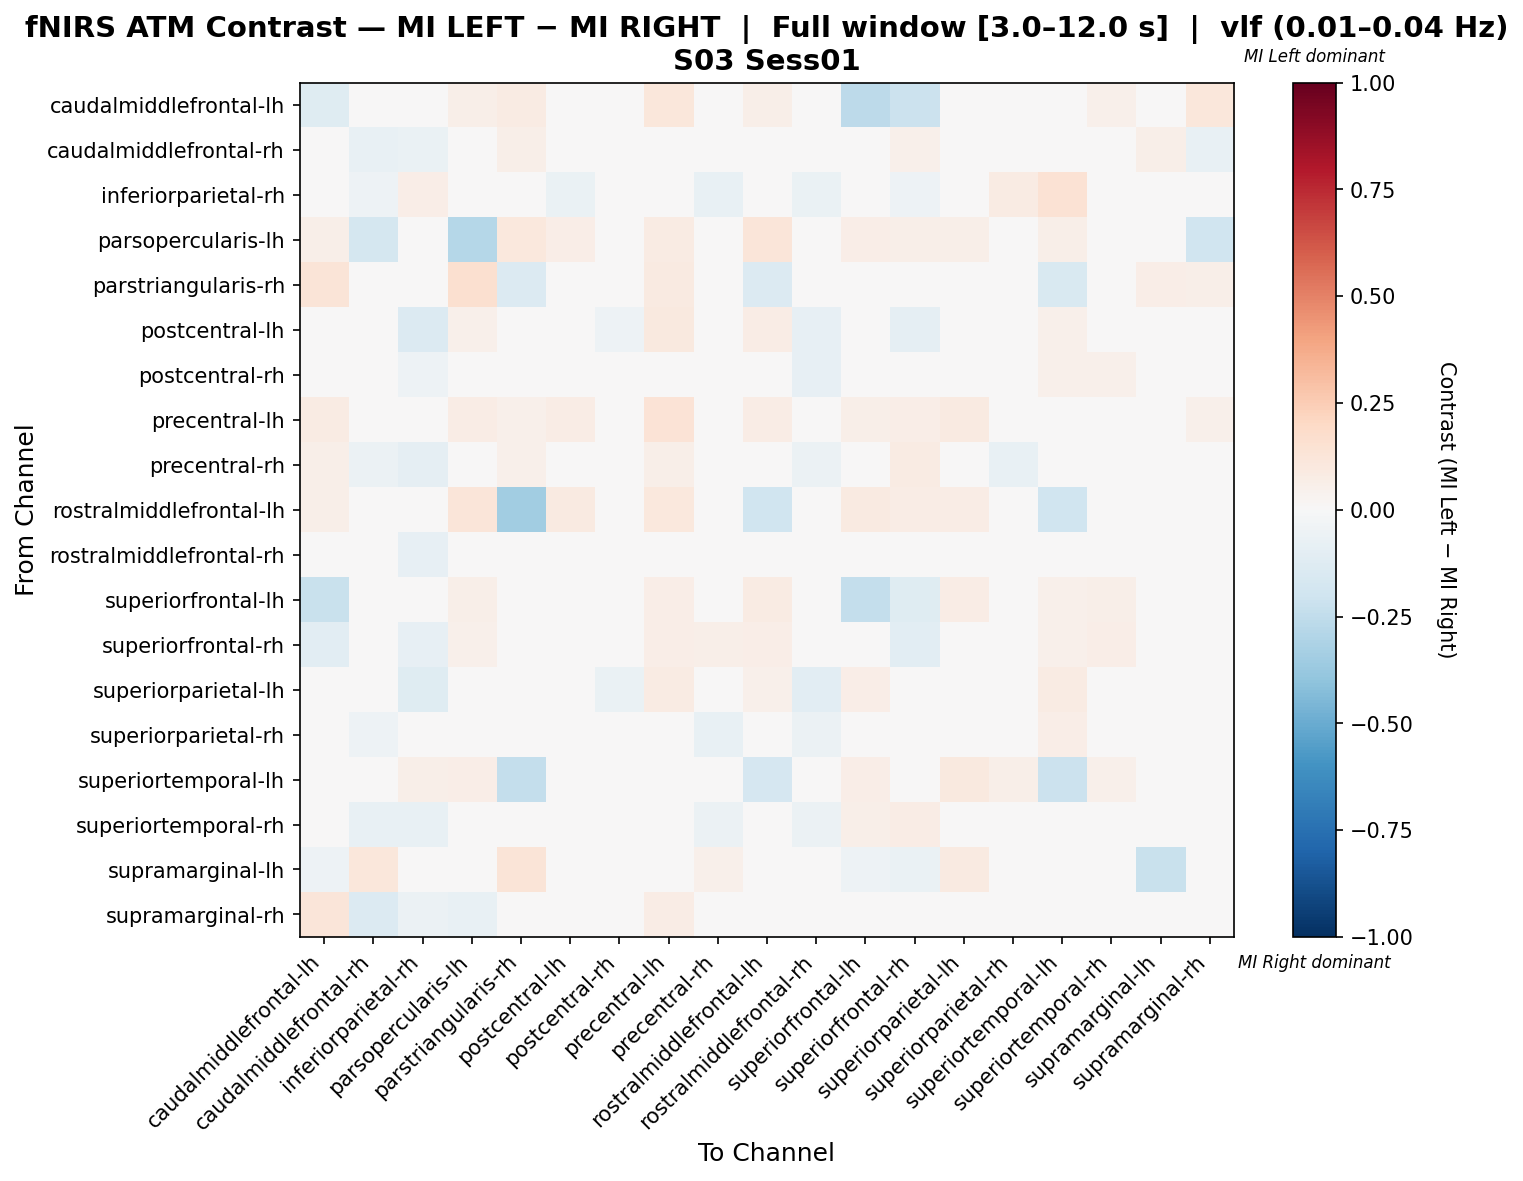

The table this chart was drawn from, first rows:
, caudalmiddlefrontal-lh, caudalmiddlefrontal-rh, inferiorparietal-rh, parsopercularis-lh, parstriangularis-rh, postcentral-lh, postcentral-rh, precentral-lh, precentral-rh, rostralmiddlefrontal-lh, rostralmiddlefrontal-rh, superiorfrontal-lh, superiorfrontal-rh, superiorparietal-lh, superiorparietal-rh, superiortemporal-lh, superiortemporal-rh, supramarginal-lh, supramarginal-rh
caudalmiddlefrontal-lh, -0.1199, 0.0293, 0.0, 0.05861, 0.08425, -0.04225, 0.02564, 0.1136, 0.04762, 0.05495, 0.02564, -0.2653, -0.2157, 0.04762, 0.02564, 0.0, 0.05128, -0.03448, 0.1136
caudalmiddlefrontal-rh, 0.0339, -0.07469, -0.06305, -0.005537, 0.06113, 0.0339, -0.0322, 0.04661, -0.02859, 0.02119, -0.04915, 0.03814, 0.05085, 0.002373, -0.0322, 0.01695, -0.005537, 0.05932, -0.07339
inferiorparietal-rh, 0.0, -0.05266, 0.06368, 0.0, -0.005882, -0.06471, 0.02521, 0.0, -0.07647, 0.0, -0.06387, 0.0, -0.05294, -0.002708, 0.07843, 0.1429, 0.03847, 0.0, -0.02941
parsopercularis-lh, 0.05556, -0.1736, 0.0, -0.2824, 0.1076, 0.0625, 0.0, 0.07986, 0.001157, 0.1181, 0.0, 0.0625, 0.05903, 0.05556, 0.0, 0.05556, 0.0, -0.003472, -0.1979
parstriangularis-rh, 0.1283, 0.04784, -0.02703, 0.1604, -0.1403, 0.0, -0.02703, 0.09091, 0.03714, -0.1385, -0.02703, 0.0, 0.0, -0.02703, -0.02703, -0.1486, -0.02703, 0.06641, 0.05853
postcentral-lh, -0.02972, 0.02885, -0.1364, 0.05449, 0.0, -0.03759, -0.0507, 0.09615, 0.02885, 0.07692, -0.08479, 0.03118, -0.08712, -0.01457, 0.006119, 0.05128, 0.02885, 0.009324, 0.02885
postcentral-rh, 0.02182, -0.03394, -0.05212, 0.0, -0.006061, -0.01939, 0.002424, 0.03273, -0.0303, 0.01091, -0.08242, 0.03273, 0.03152, -0.02667, 0.004848, 0.05091, 0.05333, 0.0, 0.009697
precentral-lh, 0.0847, 0.03005, 0.0, 0.07104, 0.05191, 0.0765, 0.02732, 0.1393, 0.04372, 0.0765, 0.02732, 0.06011, 0.06284, 0.09016, 0.02732, 0.03552, 0.02732, 0.01366, 0.05464
precentral-rh, 0.0566, -0.05907, -0.09231, 0.02975, 0.05269, 0.03019, -0.04383, 0.06038, -0.04078, 0.03019, -0.05907, 0.03396, 0.07925, -0.02351, -0.07431, 0.0, -0.009144, 0.02642, 0.002612
rostralmiddlefrontal-lh, 0.0605, 0.01779, 0.0, 0.121, -0.3491, 0.09253, 0.01423, 0.1032, 0.03203, -0.2029, 0.01423, 0.09253, 0.07473, 0.07117, 0.01423, -0.1989, 0.01423, 0.0, 0.02847
rostralmiddlefrontal-rh, 0.03125, -0.01935, -0.08408, 0.004464, -0.000744, -0.02158, -0.03051, 0.04464, 0.0, 0.01786, -0.04315, 0.04018, 0.04241, -0.04836, -0.005952, 0.01786, 0.03199, 0.0, 0.02307
superiorfrontal-lh, -0.2231, 0.03311, 0.0, 0.05629, 0.0, 0.02689, 0.03311, 0.06954, 0.03311, 0.07947, 0.03311, -0.2369, -0.1227, 0.07285, 0.03311, 0.05298, 0.05629, -0.0303, 0.03311
superiorfrontal-rh, -0.1075, 0.03704, -0.08095, 0.05247, 0.0, -0.0458, 0.009078, 0.06481, 0.06173, 0.06481, -0.02539, -0.04272, -0.1057, -0.01305, 0.03875, 0.05247, 0.06481, -0.01681, -0.008066
superiorparietal-lh, 0.03141, -0.02982, -0.1207, 0.0445, -0.008, 0.008859, -0.06488, 0.08377, -0.03768, 0.05236, -0.1072, 0.06283, -0.009173, 0.0183, -0.01441, 0.08115, -0.00888, 0.03927, -0.02168
superiorparietal-rh, 0.02113, -0.05142, -0.02693, 0.0, -0.007194, 0.006586, -0.01345, 0.03169, -0.07331, 0.01056, -0.05938, 0.03169, 0.0418, 0.002153, -0.01008, 0.06338, 0.03002, 0.0, 0.002761
superiortemporal-lh, 0.0, 0.01235, 0.0623, 0.06996, -0.24, 0.04996, 0.04173, 0.04938, 0.0, -0.17, 0.0005761, 0.06996, 0.04996, 0.09934, 0.0623, -0.2113, 0.0535, 0.0, 0.0
superiortemporal-rh, 0.04895, -0.07736, -0.07736, 0.0, -0.01053, 0.02797, -0.003938, 0.03147, -0.05639, 0.01049, -0.05988, 0.05944, 0.07343, -0.007214, -0.01792, 0.04895, 0.02407, 0.0, -0.01417
supramarginal-lh, -0.05172, 0.1102, -0.01724, 0.04968, 0.1265, -0.001169, -0.01724, 0.0339, 0.05085, 0.0, -0.01724, -0.05172, -0.06897, 0.09293, -0.01724, 0.0, 0.0, -0.2215, 0.0
supramarginal-rh, 0.1212, -0.135, -0.05607, -0.0725, 0.04624, 0.03463, -0.004127, 0.07359, -0.001173, 0.0123, -0.004127, 0.03896, 0.005219, -0.0301, -0.004127, -0.009346, -0.004127, 0.004329, -0.01582
